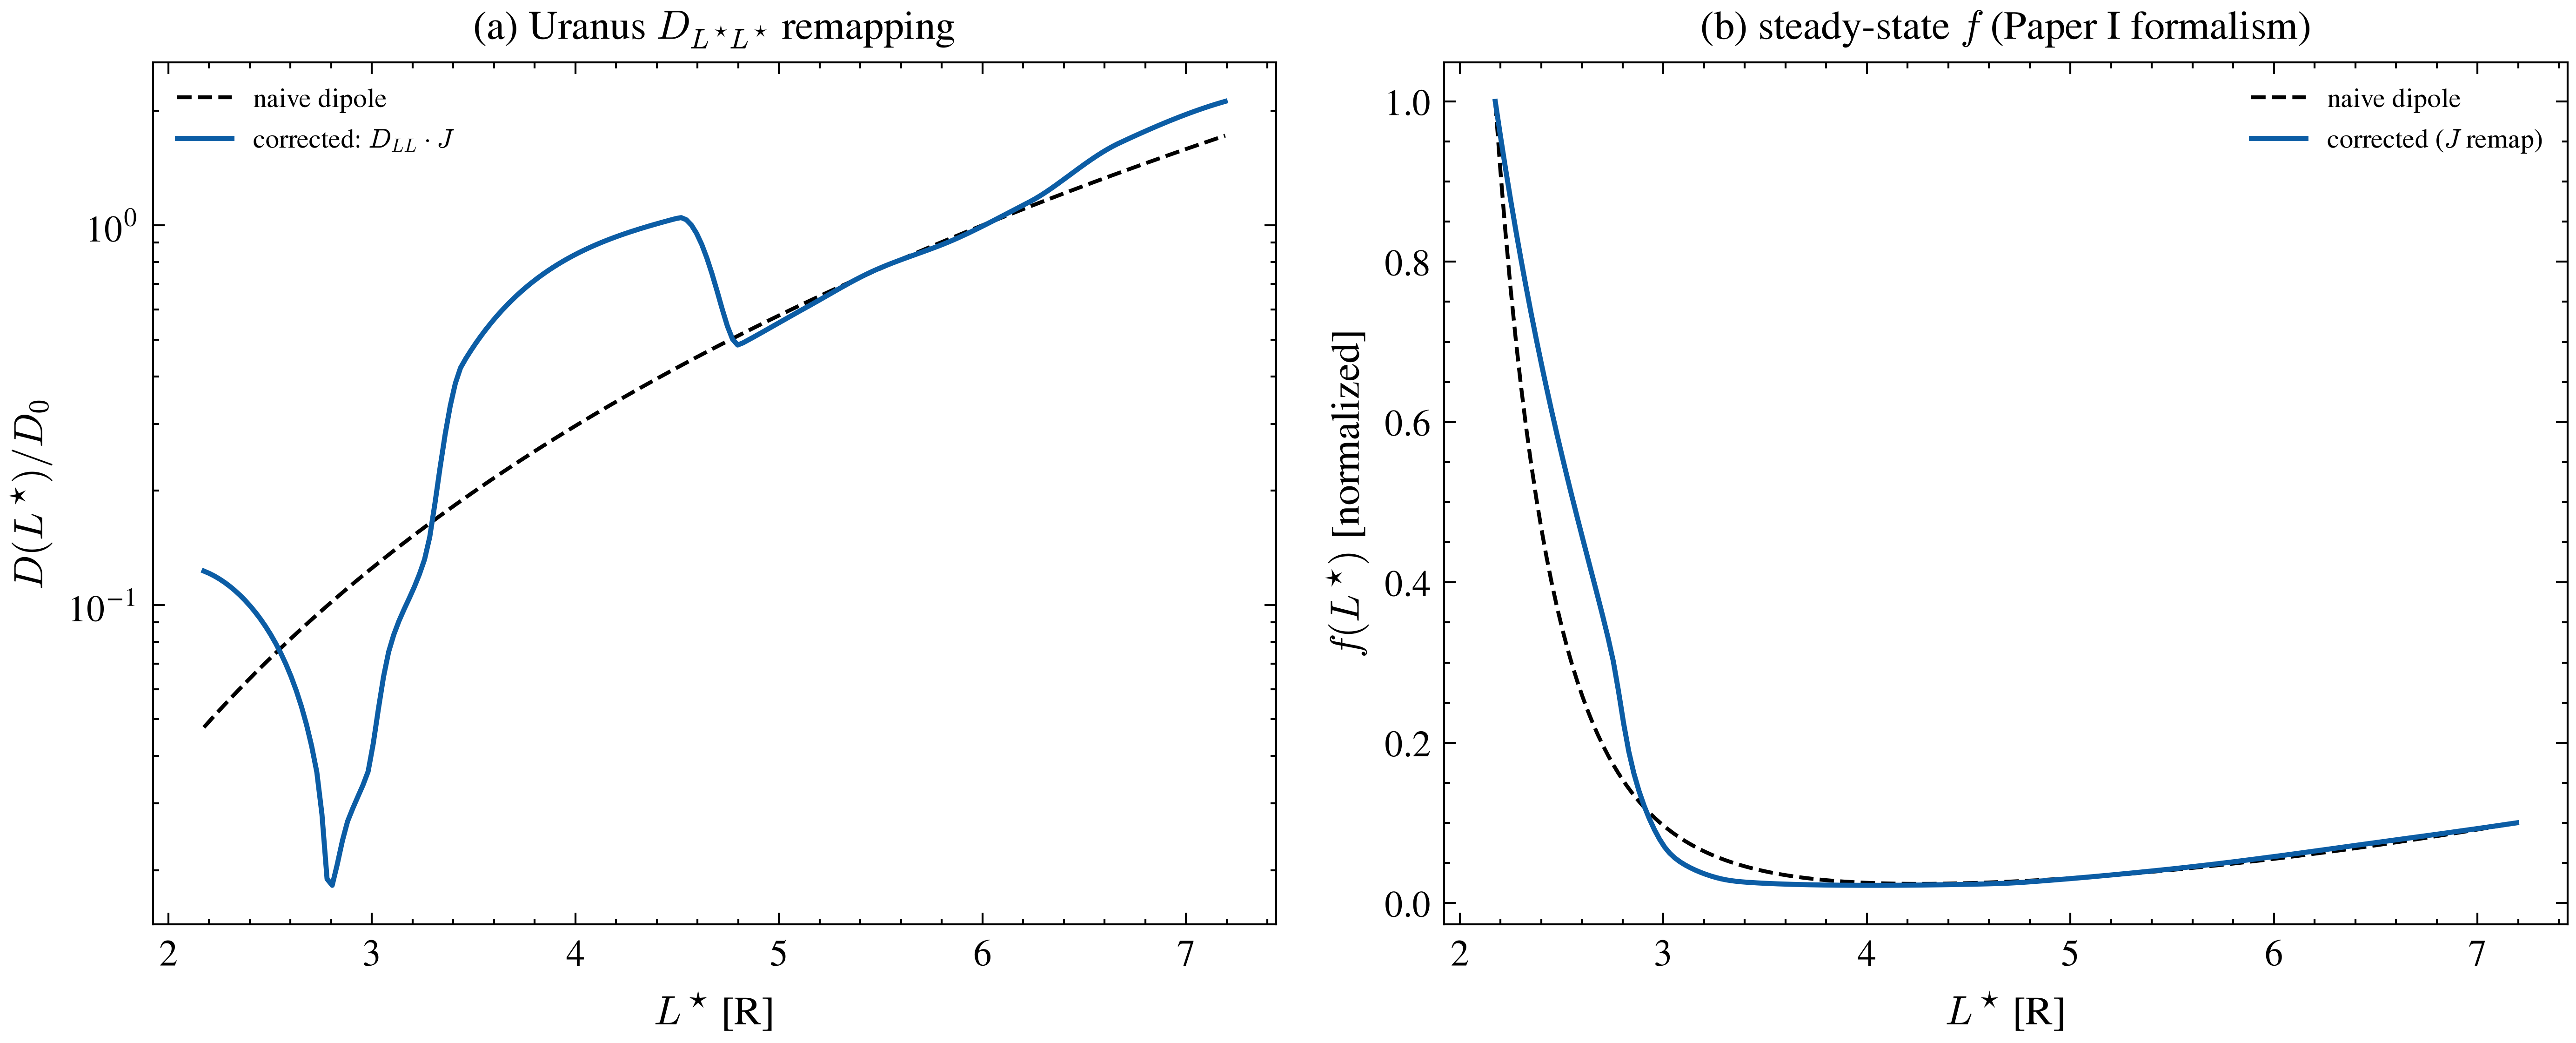

The script that saved this image:
"""Fig. 6: Bridge to Paper I — steady-state radial diffusion in the L*
coordinate (Module 4).

The Paper I formalism (steady-state 1D radial diffusion with loss,
f'' + (D'/D) f' - f/(D tau) = 0) is solved as a two-point BVP on the
monotone main branch of Uranus. The naive dipole treatment uses
D_naive(L*) = D0 (L*/L0)^n; the corrected treatment remaps
D(L*) = D_LL(L(L*)) . (dL*/dL)^2 with L(L*) the inverse of the main-branch
mapping, which locally suppresses transport where the Jacobian dips
(loss-cone/fold-adjacent region).

Panel (a): D(L*) naive vs corrected (log).
Panel (b): steady-state f(L*) (normalized), naive vs corrected.

Output: paper2_figs/fig07_bridge_transport.png / .pdf
"""
import os
import numpy as np
from scipy.interpolate import PchipInterpolator
from scipy.integrate import solve_bvp

from figstyle import setup, DOUBLE

_HERE = os.path.dirname(os.path.abspath(__file__))
_DATA = os.path.join(_HERE, '..', 'paper2_data')

D0, N, L0 = 1.0e-7, 3.0, 6.0
KAPPA2 = 0.5          # 1/(D0 tau), Paper I convention; illustrative


def d_coeffs(case):
    z = np.load(os.path.join(_DATA, f'module3_{case}.npz'))
    mk = z['main_k']
    L, Ls, J = z['L'][mk], z['Lstar'][mk], z['J'][mk]
    o = np.argsort(Ls)
    L, Ls, J = L[o], Ls[o], J[o]
    Linv = PchipInterpolator(Ls, L)                    # L(L*), main branch
    Jp = PchipInterpolator(Ls, J)                      # J(L*)
    Lstar = np.linspace(Ls.min(), Ls.max(), 200)
    D_naive = D0 * (Lstar / L0) ** N
    D_corr = D0 * (Linv(Lstar) / L0) ** N * Jp(Lstar)
    return Lstar, D_naive, D_corr, Jp, Ls


def solve_f(Lstar, Dfun):
    Dp = PchipInterpolator(Lstar, Dfun)
    dlnD = PchipInterpolator(Lstar, np.log(Dfun))
    fa, fb = 1.0, 0.1

    def ode(x, y):
        # f'' + (D'/D) f' - kappa^2 D0 f / D = 0,  kappa^2 = 1/(D0 tau)
        return np.vstack([y[1], -dlnD.derivative()(x) * y[1]
                          + KAPPA2 * D0 * y[0] / Dp(x)])

    def bc(ya, yb):
        return np.array([ya[0] - fa, yb[0] - fb])

    y0 = np.zeros((2, Lstar.size))
    y0[0] = fa + (fb - fa) * (Lstar - Lstar[0]) / (Lstar[-1] - Lstar[0])
    y0[1] = (fb - fa) / (Lstar[-1] - Lstar[0])
    sol = solve_bvp(ode, bc, Lstar, y0, max_nodes=5000)
    if not sol.success:
        raise RuntimeError(f'solve_bvp failed: {sol.message}')
    return sol.sol(Lstar)[0]


def main():
    plt = setup(DOUBLE)
    fig, axs = plt.subplots(1, 2, figsize=(9.5, 4.0))
    axa, axb = axs
    Lstar, D_naive, D_corr, Jp, Ls_branch = d_coeffs('uranus_g3')
    f_naive = solve_f(Lstar, D_naive)
    f_corr = solve_f(Lstar, D_corr)
    axa.plot(Lstar, D_naive / D0, 'k--', lw=1.0, label='naive dipole')
    axa.plot(Lstar, D_corr / D0, 'C0', lw=1.3,
             label=r'corrected: $D_{LL}\cdot J$')
    axa.set_xlabel(r'$L^{\star}$ [R]')
    axa.set_ylabel(r'$D(L^{\star})/D_0$')
    axa.set_yscale('log')
    axa.set_title(r'(a) Uranus $D_{L^{\star}L^{\star}}$ remapping')
    axa.legend(fontsize=7)
    axb.plot(Lstar, f_naive, 'k--', lw=1.0, label='naive dipole')
    axb.plot(Lstar, f_corr, 'C0', lw=1.3,
             label=r'corrected ($J$ remap)')
    axb.set_xlabel(r'$L^{\star}$ [R]')
    axb.set_ylabel(r'$f(L^{\star})$ [normalized]')
    axb.set_title(r'(b) steady-state $f$ (Paper I formalism)')
    axb.legend(fontsize=7)
    fig.tight_layout()
    fig.savefig('fig07_bridge_transport.png')
    fig.savefig('fig07_bridge_transport.pdf')
    print('saved fig07_bridge_transport.png/.pdf')


if __name__ == '__main__':
    main()
